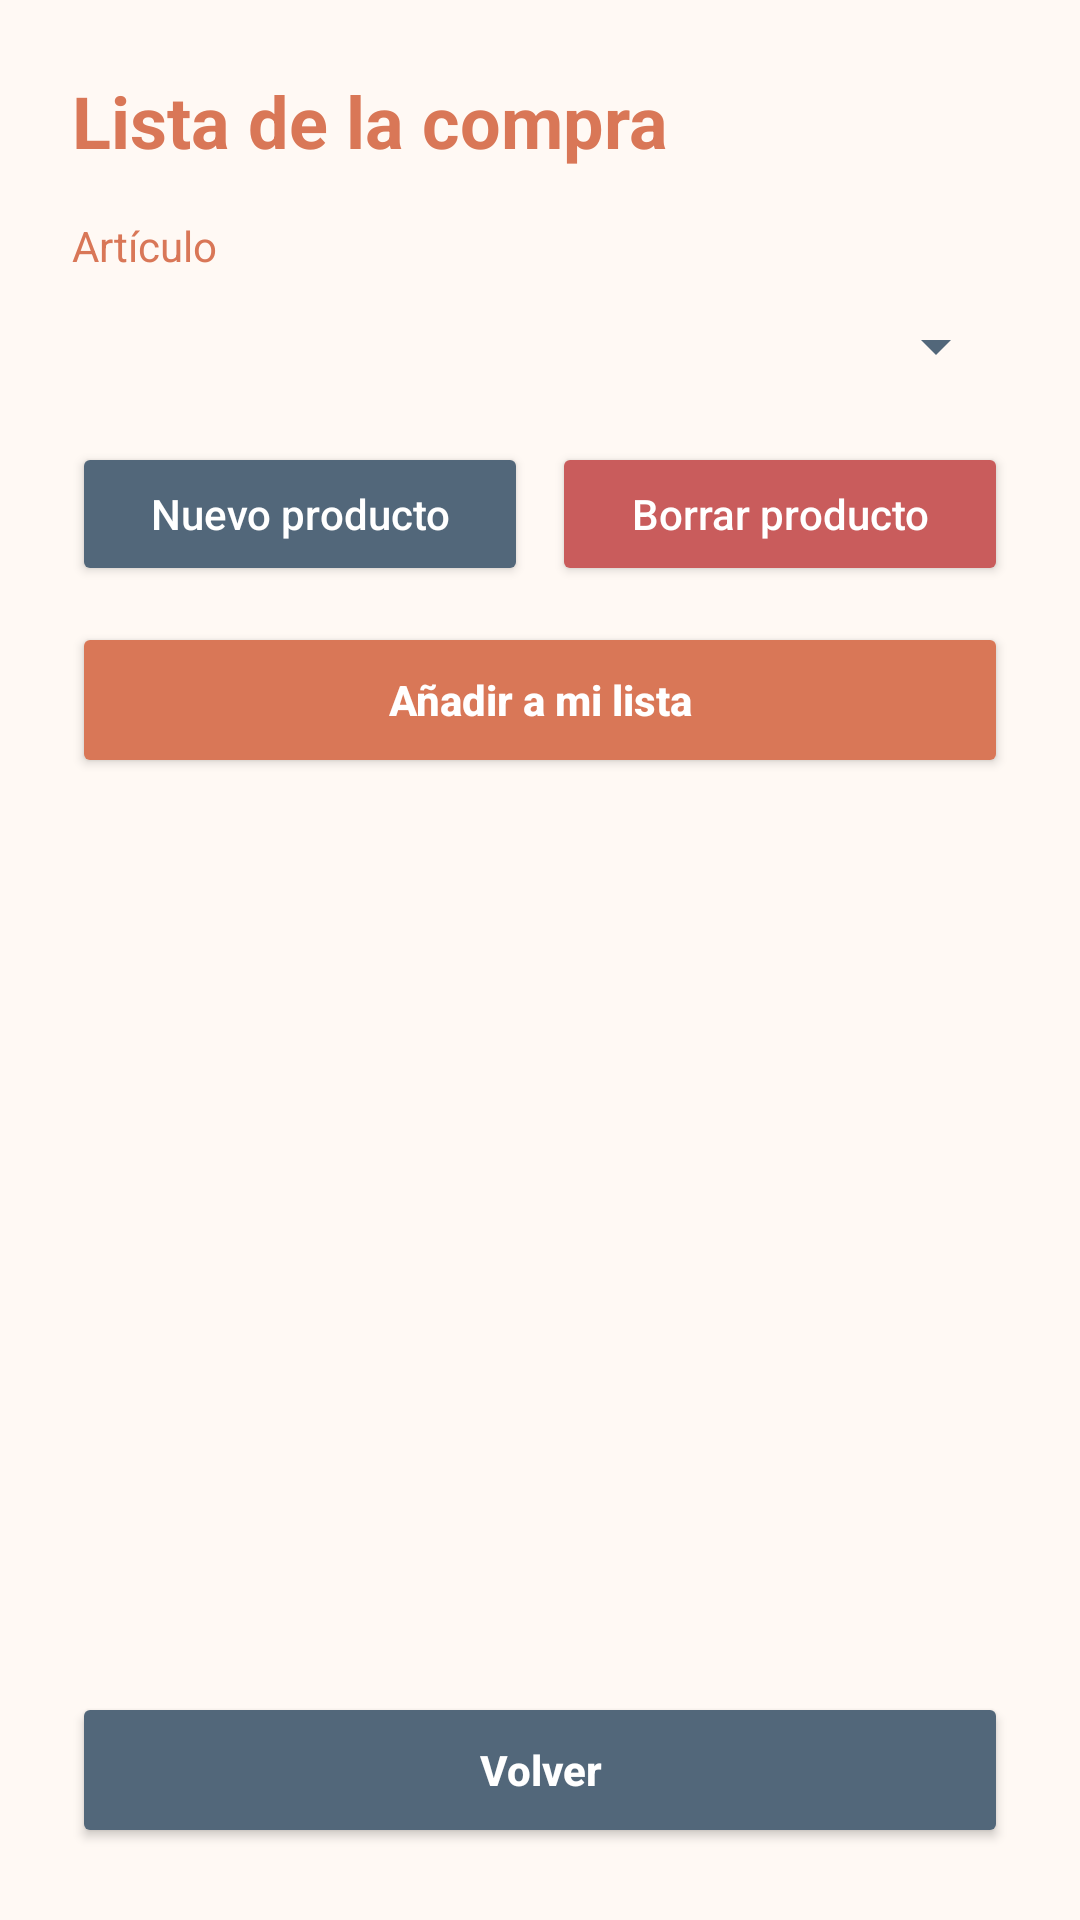

Reconstruct the res/layout file that produces this screen, plus the resources it refers to.
<!-- AndroidManifest.xml: application theme Theme.RoomMate -->
<!-- res/layout/activity_lista_compra.xml -->
<?xml version="1.0" encoding="utf-8"?>
<LinearLayout xmlns:android="http://schemas.android.com/apk/res/android"
    xmlns:tools="http://schemas.android.com/tools"
    android:id="@+id/main"
    android:layout_width="match_parent"
    android:layout_height="match_parent"
    android:background="@color/background"
    android:orientation="vertical"
    android:padding="24dp"
    tools:context=".ListaCompraActivity">

    <TextView
        android:id="@+id/tvTituloCompra"
        android:layout_width="match_parent"
        android:layout_height="wrap_content"
        android:text="@string/lista_compra_titulo"
        android:textColor="@color/primary"
        android:textSize="24sp"
        android:textStyle="bold" />

    <TextView
        android:layout_width="match_parent"
        android:layout_height="wrap_content"
        android:layout_marginTop="16dp"
        android:text="@string/articulo"
        android:textColor="@color/primary" />

    <Spinner
        android:id="@+id/spinnerItemsCompra"
        android:layout_width="match_parent"
        android:layout_height="48dp"
        android:popupBackground="@color/background" />

    
    <LinearLayout
        android:layout_width="match_parent"
        android:layout_height="wrap_content"
        android:layout_marginTop="8dp"
        android:orientation="horizontal">

        <Button
            android:id="@+id/btnNuevoProducto"
            android:layout_width="0dp"
            android:layout_height="48dp"
            android:layout_marginEnd="8dp"
            android:layout_weight="1"
            android:backgroundTint="@color/secondary"
            android:text="@string/nuevo_producto"
            android:textAllCaps="false"
            android:textColor="@color/on_primary" />

        <Button
            android:id="@+id/btnBorrarProducto"
            android:layout_width="0dp"
            android:layout_height="48dp"
            android:layout_weight="1"
            android:backgroundTint="@color/error"
            android:text="@string/borrar_del_catalogo"
            android:textAllCaps="false"
            android:textColor="@color/on_primary" />
    </LinearLayout>

    <Button
        android:id="@+id/btnAnadirCompra"
        android:layout_width="match_parent"
        android:layout_height="52dp"
        android:layout_marginTop="12dp"
        android:backgroundTint="@color/primary"
        android:text="@string/anadir_a_mi_lista"
        android:textAllCaps="false"
        android:textColor="@color/on_primary"
        android:textStyle="bold" />

    <FrameLayout
        android:layout_width="match_parent"
        android:layout_height="0dp"
        android:layout_marginTop="12dp"
        android:layout_marginBottom="12dp"
        android:layout_weight="1">

        <ListView
            android:id="@+id/lvListaCompra"
            android:layout_width="match_parent"
            android:layout_height="match_parent"
            android:divider="@color/border"
            android:dividerHeight="1dp"
            tools:listitem="@layout/item_lista_compra" />

        <TextView
            android:id="@+id/tvListaCompraVacia"
            android:layout_width="match_parent"
            android:layout_height="match_parent"
            android:gravity="center"
            android:text="@string/lista_compra_vacia"
            android:textColor="@color/text_secondary"
            android:textSize="16sp"
            android:visibility="gone" />
    </FrameLayout>

    <Button
        android:id="@+id/btnVolverCompra"
        android:layout_width="match_parent"
        android:layout_height="52dp"
        android:backgroundTint="@color/secondary"
        android:text="@string/volver"
        android:textAllCaps="false"
        android:textColor="@color/on_primary"
        android:textStyle="bold" />
</LinearLayout>
<!-- res/layout/item_lista_compra.xml (included above) -->
<?xml version="1.0" encoding="utf-8"?>
<LinearLayout xmlns:android="http://schemas.android.com/apk/res/android"
    android:layout_width="match_parent"
    android:layout_height="wrap_content"
    android:background="@color/surface"
    android:orientation="vertical"
    android:paddingStart="12dp"
    android:paddingTop="10dp"
    android:paddingEnd="12dp"
    android:paddingBottom="10dp">

    <TextView
        android:id="@+id/tvNombreCompra"
        android:layout_width="match_parent"
        android:layout_height="wrap_content"
        android:textColor="@color/text_primary"
        android:textSize="16sp"
        android:textStyle="bold" />

    <TextView
        android:id="@+id/tvCategoriaCompra"
        android:layout_width="match_parent"
        android:layout_height="wrap_content"
        android:layout_marginTop="4dp"
        android:textColor="@color/text_secondary"
        android:textSize="14sp" />
</LinearLayout>
<!-- resources referenced by this layout -->
<resources>
  <color name="background">#FFF9F4</color>
  <color name="border">#E4DCD6</color>
  <color name="error">#C95C5C</color>
  <color name="on_primary">#FFFFFF</color>
  <color name="primary">#D97757</color>
  <color name="secondary">#52677A</color>
  <color name="surface">#FFFFFF</color>
  <color name="text_primary">#2F3437</color>
  <color name="text_secondary">#70777B</color>
  <string name="anadir_a_mi_lista">Añadir a mi lista</string>
  <string name="articulo">Artículo</string>
  <string name="borrar_del_catalogo">Borrar producto</string>
  <string name="lista_compra_titulo">Lista de la compra</string>
  <string name="lista_compra_vacia">Tu lista de la compra está vacía</string>
  <string name="nuevo_producto">Nuevo producto</string>
  <string name="volver">Volver</string>
  <style name="Theme.RoomMate" parent="Base.Theme.RoomMate" />
  <style name="Base.Theme.RoomMate" parent="Theme.Material3.DayNight.NoActionBar">
          <item name="colorPrimary">@color/primary</item>
          <item name="colorOnPrimary">@color/on_primary</item>
          <item name="colorSecondary">@color/secondary</item>
          <item name="colorOnSecondary">@color/on_primary</item>
          <item name="colorControlActivated">@color/primary</item>
          <item name="colorControlNormal">@color/secondary</item>
          <item name="android:colorBackground">@color/background</item>
          <item name="colorSurface">@color/surface</item>
          <item name="colorOnSurface">@color/text_primary</item>
          <item name="android:textColorPrimary">@color/text_primary</item>
          <item name="android:textColorSecondary">@color/text_secondary</item>
      </style>
</resources>
